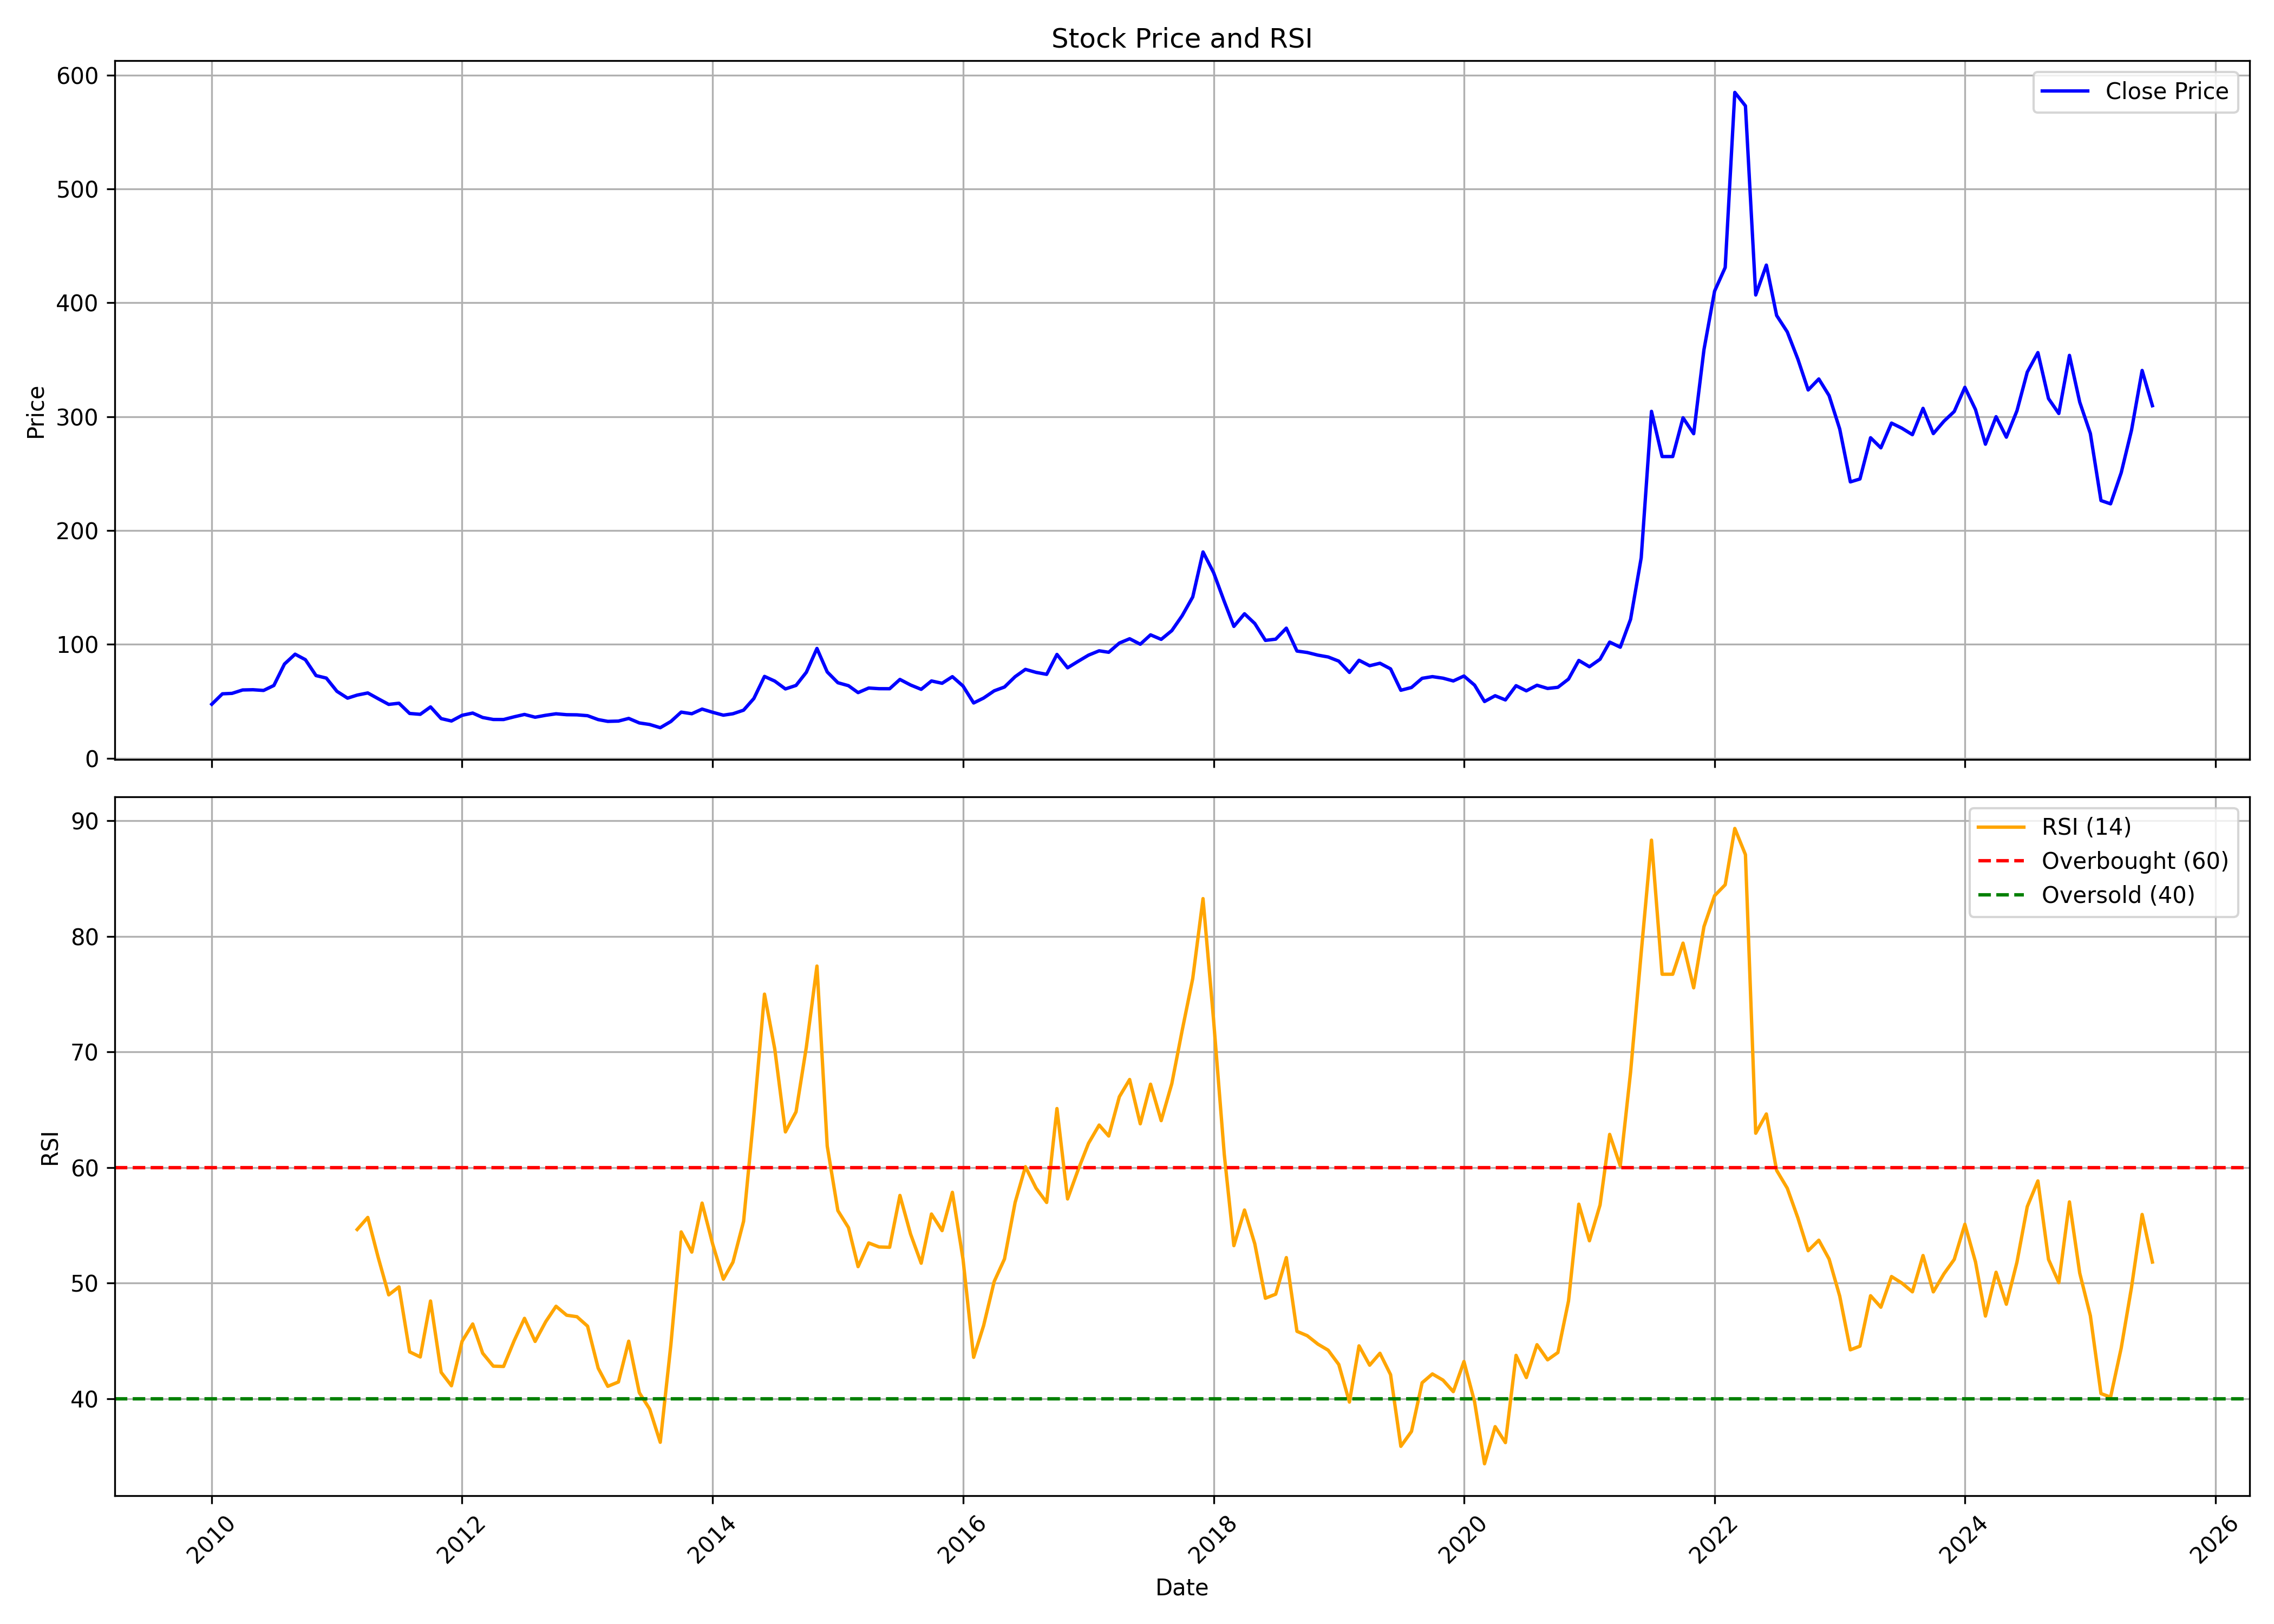

Source data for this figure (header and first rows):
, date, symbol, open, high, low, close, volume, rsi
0, 2010-01-01, NAHARCAP, 42.82, 59.13, 42.82, 47.49, 1845593, 
1, 2010-02-01, NAHARCAP, 46.09, 58.78, 45.93, 56.64, 1631544, 
2, 2010-03-01, NAHARCAP, 56.64, 64.19, 55.66, 57.02, 567943, 
3, 2010-04-01, NAHARCAP, 56.25, 63.99, 56.25, 60.02, 616238, 
4, 2010-05-01, NAHARCAP, 61.03, 70.77, 56.25, 60.22, 1154048, 
5, 2010-06-01, NAHARCAP, 60.33, 64.58, 57.61, 59.59, 72916, 
6, 2010-07-01, NAHARCAP, 58.74, 71.47, 58.62, 63.95, 293577, 
7, 2010-08-01, NAHARCAP, 63.06, 85.6, 63.06, 82.79, 1504354, 
8, 2010-09-01, NAHARCAP, 82.91, 100.7, 78.28, 91.43, 1494039, 
9, 2010-10-01, NAHARCAP, 94.53, 98.55, 83.57, 86.61, 214860, 
10, 2010-11-01, NAHARCAP, 91.38, 94.61, 63.07, 72.65, 188166, 
11, 2010-12-01, NAHARCAP, 73.72, 82, 58.34, 70.45, 239266, 
12, 2011-01-01, NAHARCAP, 73.17, 73.17, 56.41, 58.82, 105053, 
13, 2011-02-01, NAHARCAP, 57.6, 60.28, 47.46, 52.83, 61487, 
14, 2011-03-01, NAHARCAP, 51.29, 60.71, 50.5, 55.51, 140357, 54.64
15, 2011-04-01, NAHARCAP, 54.56, 66.43, 54.4, 57.4, 31741, 55.68
16, 2011-05-01, NAHARCAP, 56.41, 61.42, 47.03, 52.39, 38895, 52.25
17, 2011-06-01, NAHARCAP, 51.76, 54.2, 43.52, 47.35, 15809, 48.98
18, 2011-07-01, NAHARCAP, 46.12, 54.4, 46.12, 48.37, 38784, 49.67
19, 2011-08-01, NAHARCAP, 49.47, 49.67, 36.31, 39.38, 28117, 44.05
20, 2011-09-01, NAHARCAP, 39.38, 44.9, 37.06, 38.63, 39202, 43.6
21, 2011-10-01, NAHARCAP, 40.55, 46.22, 38.24, 45.13, 29367, 48.45
22, 2011-11-01, NAHARCAP, 44.2, 48.66, 33.45, 34.87, 35547, 42.27
23, 2011-12-01, NAHARCAP, 34.91, 37.3, 29.6, 32.76, 20554, 41.11
24, 2012-01-01, NAHARCAP, 31.02, 41.32, 31.02, 37.75, 17538, 44.96
25, 2012-02-01, NAHARCAP, 39.33, 52.71, 37.87, 39.74, 44936, 46.46
26, 2012-03-01, NAHARCAP, 39.74, 42.17, 34.87, 35.84, 16203, 43.93
27, 2012-04-01, NAHARCAP, 35.92, 40.38, 32.88, 34.1, 15264, 42.81
28, 2012-05-01, NAHARCAP, 34.79, 35.68, 31.71, 34.06, 19036, 42.78
29, 2012-06-01, NAHARCAP, 33.33, 37.02, 31.63, 36.45, 15868, 45.02
30, 2012-07-01, NAHARCAP, 36.49, 40.95, 34.38, 38.52, 36762, 46.95
31, 2012-08-01, NAHARCAP, 38.07, 40.3, 34.51, 36.09, 34481, 44.95
32, 2012-09-01, NAHARCAP, 38.11, 40.95, 35.68, 37.79, 32869, 46.66
33, 2012-10-01, NAHARCAP, 38.8, 43.4, 37.67, 39.09, 40015, 47.99
34, 2012-11-01, NAHARCAP, 41.02, 41.69, 36.83, 38.3, 50474, 47.22
35, 2012-12-01, NAHARCAP, 36.83, 39.68, 36.2, 38.17, 33030, 47.09
36, 2013-01-01, NAHARCAP, 37.79, 44.45, 37.29, 37.42, 104680, 46.27
37, 2013-02-01, NAHARCAP, 38.13, 39.13, 32.44, 33.99, 36002, 42.63
38, 2013-03-01, NAHARCAP, 33.57, 36, 31.06, 32.44, 37037, 41.06
39, 2013-04-01, NAHARCAP, 34.11, 35.12, 30.55, 32.69, 5958, 41.44
40, 2013-05-01, NAHARCAP, 32.69, 35.03, 31.06, 35.03, 13889, 44.97
41, 2013-06-01, NAHARCAP, 35.03, 35.74, 29.34, 31.06, 3044, 40.51
42, 2013-07-01, NAHARCAP, 31.06, 32.65, 28.38, 29.72, 8406, 39.1
43, 2013-08-01, NAHARCAP, 29.3, 30.55, 26.87, 26.87, 5897, 36.22
44, 2013-09-01, NAHARCAP, 26.87, 33.48, 26.87, 32.35, 16714, 44.68
45, 2013-10-01, NAHARCAP, 33.61, 40.83, 32.31, 40.57, 10597, 54.43
46, 2013-11-01, NAHARCAP, 39.57, 41.62, 36.35, 39.14, 13569, 52.68
47, 2013-12-01, NAHARCAP, 39.96, 44.27, 36.57, 43.22, 14108, 56.92
48, 2014-01-01, NAHARCAP, 41.35, 43.4, 38.27, 40.4, 29807, 53.36
49, 2014-02-01, NAHARCAP, 40.88, 41.49, 36.88, 37.88, 28579, 50.33
50, 2014-03-01, NAHARCAP, 37.88, 39.31, 36.53, 39.14, 32478, 51.81
51, 2014-04-01, NAHARCAP, 37.7, 43.57, 37.4, 42.27, 32748, 55.34
52, 2014-05-01, NAHARCAP, 42.27, 59.58, 40.49, 52.53, 60560, 64.53
53, 2014-06-01, NAHARCAP, 51.31, 75.27, 51.31, 71.93, 216280, 75
54, 2014-07-01, NAHARCAP, 69.45, 73.71, 62.71, 67.79, 111400, 70.24
55, 2014-08-01, NAHARCAP, 68.05, 70.19, 56.53, 60.92, 86682, 63.08
56, 2014-09-01, NAHARCAP, 60.14, 69.58, 59.14, 64.01, 73261, 64.82
57, 2014-10-01, NAHARCAP, 68.11, 90.08, 64.16, 75.52, 311004, 70.41
58, 2014-11-01, NAHARCAP, 73.93, 100.1, 73.66, 96.47, 262153, 77.43
59, 2014-12-01, NAHARCAP, 98.55, 102.9, 73.13, 75.83, 261732, 61.85
... 127 more rows
